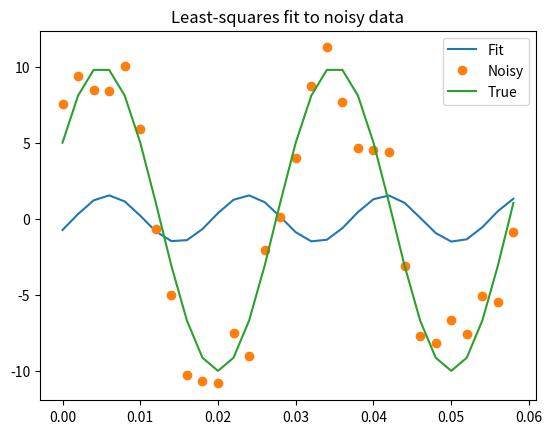

Here is the Python script that generated this plot:
from numpy import arange, sin, pi, random, array
x = arange(0, 6e-2, 6e-2 / 30)

#A, k, theta = 10, 1.0 / 3e-2, pi / 6

A, k, theta = 10, 1.0 / 3e-2, pi / 6

y_true = A * sin(2 * pi * k * x + theta)
y_meas = y_true + 2*random.randn(len(x))

def residuals(p, y, x):
	A, k, theta = p
	err = y - A * sin(2 * pi * k * x + theta)
	return err

def bestfit(x, p):
	return p[0] * sin(2 * pi * p[1] * x + p[2])

p0 = [8, 1 / 2.3e-2, pi / 3]

from scipy.optimize import leastsq
plsq = leastsq(residuals, p0, args=(y_meas, x))


import matplotlib.pyplot as plt
plt.plot(x, bestfit(x, plsq[0]),x,y_meas,'o',x,y_true)
plt.title('Least-squares fit to noisy data')
plt.legend(['Fit', 'Noisy', 'True'])
plt.show()
